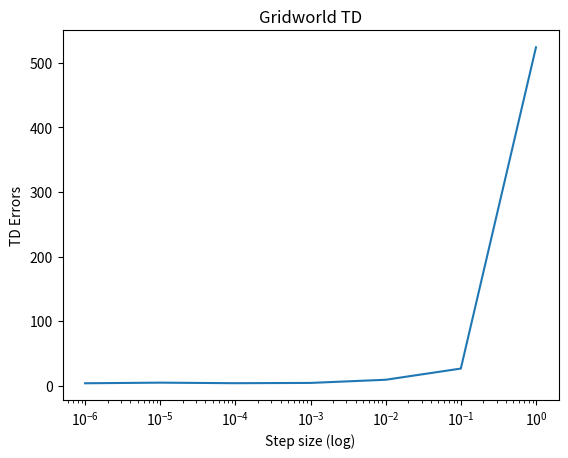

Write Python code to recreate this figure.
#!/usr/bin/env python3
# -*- coding: utf-8 -*-
"""
Created on Mon Oct  1 20:27:36 2018

@author: twinkle
"""

import numpy as np
import math
import matplotlib.pyplot as plt
import datetime
import time
from tqdm import *
import random
from itertools import product as comb
   
class GridWorld:
    def __init__(self):
        self.grid=[0,1,2,3,4,5,6,7,8,9,10,11,-1,12,13,14,15,-1,16,17,18,19,20,21,22]
        self.grid=np.reshape(self.grid,(5,5))
        self.reward=np.zeros((5,5))
        self.reward[4][2]=-10
        self.reward[4][4]=10
        self.v=np.zeros(23)
        self.alpha=0.1
        self.gamma=1     
        
        
    def attemp_action(self,state,selected_action):
        env=[0.8,0.05,0.05,0.1]
        env_name=['move','left','right','stay']
        change=np.random.choice(4,1,p=env) 
        
        a=state[0]
        b=state[1]
        
        if selected_action==0 and change==0 :
            new_state=[a-1,b]
        elif selected_action==0 and change==1:
            new_state=[a,b-1]
        elif selected_action==0 and change==2:
            new_state=[a,b+1]
        elif selected_action==0 and change==3:
            new_state=[a,b]
            
        elif selected_action==1 and change==0:
            new_state=[a+1,b]
        elif selected_action==1 and change==1:
            new_state=[a,b+1]
        elif selected_action==1 and change==2:
            new_state=[a,b-1]            
        elif selected_action==1 and change==3:
            new_state=[a,b] 
    
        elif selected_action==2 and change==0:
            new_state=[a,b+1]
        elif selected_action==2 and change==1:
            new_state=[a-1,b]
        elif selected_action==2 and change==2:
            new_state=[a+1,b]
        elif selected_action==2 and change==3:
            new_state=[a,b]         
            
        elif selected_action==3 and change==0:
            new_state=[a,b-1]
        elif selected_action==3 and change==1:
            new_state=[a-1,b]        
        elif selected_action==3 and change==2:
            new_state=[a+1,b]        
        elif selected_action==3 and change==3:
            new_state=[a,b]        
            
                
        if new_state[0]<0 or new_state[0]>4:
            new_state=[a,b]
        if new_state[1]<0 or new_state[1]>4:
            new_state=[a,b]
        if new_state==[2,2] or new_state==[3,2]:
            new_state=[a,b]
    
        return new_state    
    
    def pretty_print(self,lst):
        for i in range(len(lst)):
            print(lst[i])
        print()

    def run_o(self,alpha):
        values = [] #5x5
        td_errors = []
        for i in range(5):
            temp = [0.0]*5
            values.append(temp)
        #values[0][1]=1
        #values[1][0]=1
        num_eps = 100+100
        self.gamma = 0.9
        for ep in range(num_eps):
            # This lifts code from simulate(). Maybe club them?
            state = [0,0]
            time_step = 0
            while(state!=[4,4]):
                #action=np.random.choice(4,1) #In HW3 we always choose random action
                action=random.randrange(0,4)
                new_state = self.attemp_action(state,action) #s_fi
                
                r_t = self.reward[new_state[0]][new_state[1]]
                td_error = r_t + self.gamma*values[new_state[0]][new_state[1]] - values[state[0]][state[1]]
                if ep<100:
                    values[state[0]][state[1]]+= alpha*td_error
                else:
                    td_errors.append(td_error**2)
                #if time_step<50:
                #    print(s_in[0],s_in[1],action,r_t,s_fi[0],s_fi[1],td_error)
                time_step+=1
                state=list(new_state)
            #print("*******")
            # self.pretty_print(values) #Uncomment if you want to print values for the gridworld.
        return np.mean(td_errors)


    def run_optimal(self,alpha):
        # self.alpha=alpha
        td_errors=[]
        v=np.zeros(23)
        for j in range(0,200):        

            state=[0,0]
            history=[state]
            sum=0
            i=0
            gamma=0.9
            rewards=[]
            
            
            while state!=[4,4] :
                state_num=self.grid[state[0]][state[1]] #number b/w [0,22]
                # selected_action=np.argmax(policy[state_num])
                selected_action=np.random.choice(4,1) #random action          
                new_state=self.attemp_action(state,selected_action) #S_t+1
                reward=self.reward[new_state[0]][new_state[1]] #R_t
                # history.append(state)
                # rt=reward*(gamma**i)
                # sum+=rt
                # rewards.append(reward*gamma**i)
                # if reward not in (0,-10,10):
                    # print(reward)
                # i+=1

                #TD UPDATES
                current=self.grid[state[0]][state[1]]
                next_state=self.grid[new_state[0]][new_state[1]]


                x=(reward+self.gamma*v[next_state] -v[current])
                if j<100 :
                    v[current]+=x*alpha
                else:
                    td_errors.append(x**2)

                state=new_state

        td_errors=np.asarray(td_errors)
        return np.mean(td_errors)

                

    def plot(self):
        vals=[]
        # x=[.0000001,.000001,.00001,.0001,.001,.01,.1,1]
        # x=[.000001,.00001,.0001,.001,.01,.1]
        x = [1e-6,1e-5,0.0001,0.001,0.01,0.1,1,10,100]
        for i in x:
            vals.append(self.run_optimal(i))
            # vals.append(self.run_o(i))
        print(np.log10(x))
        print(vals)
        #plt.plot(np.log10(x), vals)
        plt.semilogx(x,vals)
        # plt.show()
        plt.title('Gridworld TD')
        plt.xlabel('Step size (log)')
        plt.ylabel('TD Errors')
        plt.savefig('./GridWorld.jpg')
        plt.clf()
        return vals


class CartPole():
    """docstring for ClassName"""
    def __init__(self):
        self.state=()        
        self.time=0 
        self.state=(0,0,0,0)
        self.w=np.zeros((16,4))
        self.v=np.array((16,4))
        self.k=3
        self.gamma=1
        self.N=10    

    def take_action(self,state,selected_action):
        g=9.8
        m_cart=1
        m_pole=0.1
        l=0.5
        if selected_action==0:
            selected_action=-1
        F=10*selected_action
        t=0.02

        new_x=state[0]+state[1]*t
        new_theta=state[2]+state[3]*t

        angle=state[2]

        num=(g*math.sin(angle)+math.cos(angle)*( (-F-m_pole*l*state[3]**2*math.sin(angle)) / (m_cart+m_pole) ))
        den=l*( 4.0/3- (m_pole*(math.cos(angle))**2 )/(m_pole+m_cart) )
        ang_acc=num/den
        acc=(F+m_pole*l*(state[3]**2*math.sin(angle)  - ang_acc*math.cos(angle)  ))/(m_cart+m_pole) 

        new_angv=state[3]+ang_acc*t
        new_v=state[1]+acc*t
        new_state=(new_x,new_v,new_theta,new_angv)
#         print(new_x,new_v,new_theta,new_angv,ang_acc,acc)

        return new_state
    

    def run_episode(self,k,alpha):
        self.alpha=alpha
        self.k=k
        #change k
        print('Fourier order:',k)
        td_errors=[]
        self.w=np.zeros(k**4)
        for j in range(0,200):#200 eps
            self.state=(0,0,0,0)
            self.time=0

            hist=[]
            reward=0
            i=0
            while self.time<20.2  : 
                self.time+=0.02
                selected_action=np.random.choice([0,1],1)   
                i+=1
                state=self.state
                self.state=self.take_action(self.state,selected_action)
                if self.state[2]>=math.pi/2 or self.state[2]<=-math.pi/2:
                    break
                if self.state[0]<=-3 or self.state[0]>=3:
                    break


                #TDUPDATE
                c=list(comb(np.arange(k),repeat=4))
                c=np.asarray(c)

                # state=history[i]
                s=self.normalise(state)
                # print(c.shape,s.shape)
                # x=np.dot(c,s)
                # print(x.shape)
                phi=np.cos( math.pi * np.dot(c,s) ).ravel() 

                next_state=self.state
                next_s=self.normalise(next_state)
                next_phi=np.cos( math.pi * np.dot(c,next_s)).ravel()

                #print(phi.shape)
                # print(next_phi.shape)             
                self.v=np.dot(self.w.T , phi) 
                next_v=np.dot(self.w.T,next_phi)
                delta=1+self.gamma*next_v-self.v

                # x=np.dot(phi,delta)
                if j<100:
                    # print(self.w.shape,phi.shape)
                    self.w+=self.alpha*phi*delta
                    # print(delta)
                else:
                    td_errors.append(delta) 

                #END OF TD UPDATE

                hist.append(np.array(self.state))
                reward+=1

        td_errors=np.array(td_errors)
        return np.mean(td_errors**2)
    

    def normalise(self,history):
        a=(history[0]+3)*1.0/6;
        b=(history[1]+10)/20;
        c=(history[2]+math.pi/2)/(math.pi)
        d=(history[3]+math.pi/2)/(math.pi)
        normalised_state=np.array([a,b,c,d])
        return normalised_state

   
    def get_all_tde(self):
        k=[4,6]
        # k = [4]
        alpha=[.0000001,.000001,.00001,.0001,.001,.01,.1]
        # alpha = [5e-7, 1e-6, 5e-6, 1e-5, 5e-5, 0.00009, 0.0001,0.002,0.0025, 0.003]
        errors_for_k=[]
        for each in k:
            errors_for_alphas=[]
            for every in alpha:
                tde=self.run_episode(each,every)
                # print(tde)
                # print(type(tde))
                errors_for_alphas.append(tde)
            errors_for_k.append(errors_for_alphas)
        print (errors_for_k)

        plt.title('CartPole TD with Third order Fourier Basis')
        plt.xlabel('Step size (log)')
        plt.ylabel('TD Errors')
        plt.semilogx(alpha,errors_for_k[0])
        plt.savefig('./cartpole3.jpg')
        plt.clf()
        # '''
        plt.xlabel('Step size (log)')
        plt.ylabel('TD Errors')
        plt.title('CartPole TD with Fifth order Fourier Basis')
        plt.semilogx(alpha,errors_for_k[1])
        plt.savefig('./cartpole5.jpg')
        plt.clf()
        # '''
        return errors_for_k


g=GridWorld()
vals=g.plot()

# c=CartPole()
# vals2=c.get_all_tde()

# alpha=[.0000001,.000001,.00001,.0001,.001,.01,.1]
# np.save('./values.npy',[vals,vals2,alpha])

# plt.title('Gridwold and Cartpole TD Errors vs Alpha')
# plt.xlabel('Step size')
# plt.ylabel('TD Errors')
# plt.plot(np.log10(alpha),np.log10(vals))
# plt.plot(np.log10(alpha),np.log10(vals2[0]))
# plt.plot(np.log10(alpha),np.log10(vals2[1]))
# plt.legend(['Gridworld','Cartpole FourierBasis 3','Cartpole FourierBasis 5'],loc="upper left")
# plt.savefig('./all.jpg')
# plt.clf()
